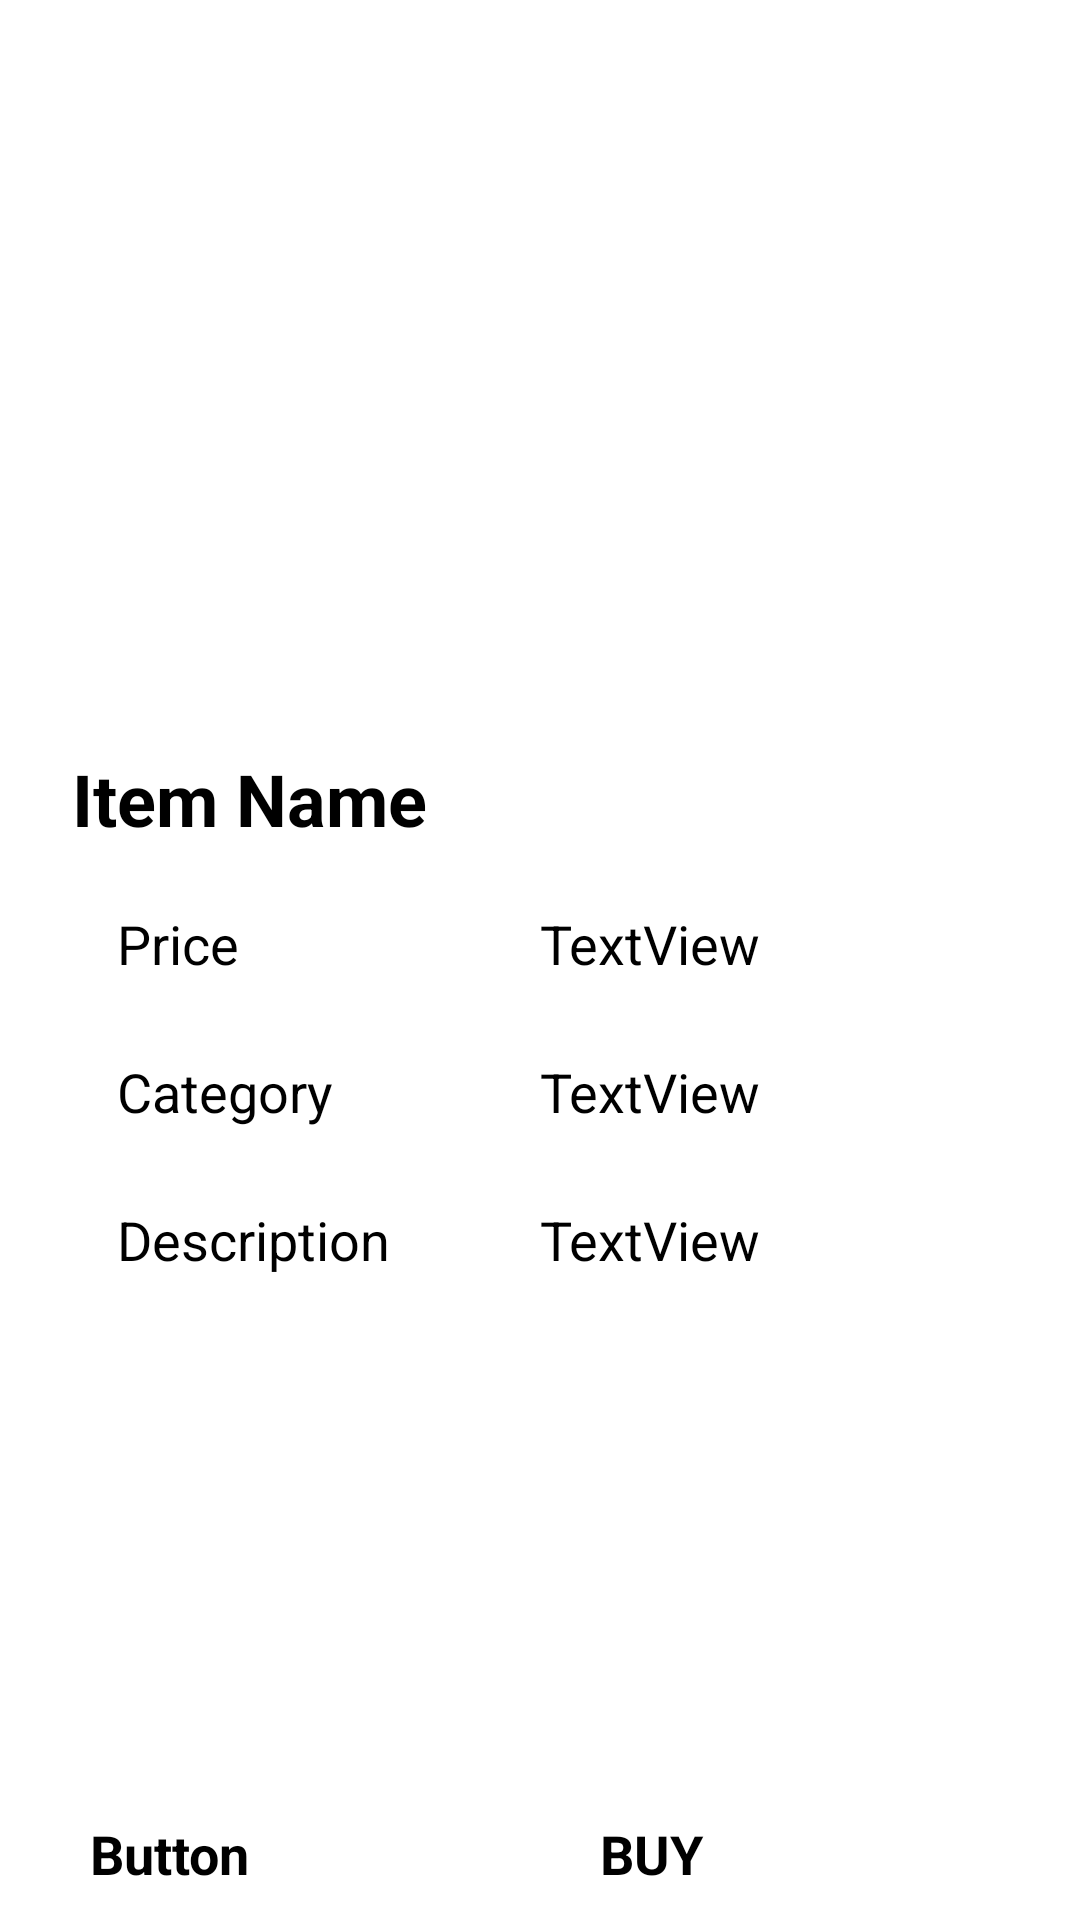

Produce the Android XML layout that renders to this screen, including the resource entries it uses.
<!-- AndroidManifest.xml: application theme Theme.Gifts_of_Love -->
<!-- res/layout/activity_user_single_item_view.xml -->
<?xml version="1.0" encoding="utf-8"?>
<androidx.constraintlayout.widget.ConstraintLayout
    xmlns:android="http://schemas.android.com/apk/res/android"
    xmlns:app="http://schemas.android.com/apk/res-auto"
    xmlns:tools="http://schemas.android.com/tools"
    android:layout_width="match_parent"
    android:layout_height="match_parent"
    android:orientation="horizontal">

    <Button
        android:id="@+id/btnBuy"
        android:layout_width="140dp"
        android:layout_height="wrap_content"
        android:layout_marginRight="10dp"
        android:paddingLeft="20dp"
        android:paddingTop="10dp"
        android:paddingRight="20dp"
        android:paddingBottom="10dp"
        android:text="BUY"
        android:textSize="18sp"
        android:textStyle="bold"
        app:layout_constraintBottom_toBottomOf="parent"
        app:layout_constraintEnd_toEndOf="parent"
        app:layout_constraintStart_toEndOf="@+id/button2" />

    <Button
        android:id="@+id/button2"
        android:layout_width="140dp"
        android:layout_height="wrap_content"
        android:paddingLeft="20dp"
        android:paddingRight="20dp"
        android:paddingTop="10dp"
        android:paddingBottom="10dp"
        android:text="Button"
        android:layout_marginLeft="10dp"
        android:textStyle="bold"
        android:textSize="18sp"
        app:layout_constraintBottom_toBottomOf="parent"
        app:layout_constraintStart_toStartOf="parent" />


    <ScrollView

        android:layout_width="match_parent"
        android:layout_height="match_parent"
        android:onClick="OnClickBuy"
        tools:layout_editor_absoluteX="0dp"
        tools:layout_editor_absoluteY="0dp">

        <androidx.constraintlayout.widget.ConstraintLayout
            android:layout_width="match_parent"
            android:layout_height="wrap_content"
            android:paddingLeft="16dp"
            android:paddingTop="16dp"
            android:paddingRight="16dp"
            android:paddingBottom="100dp"
            tools:context=".InsertItem">

            <ImageView
                android:id="@+id/displayImage"
                android:layout_width="match_parent"
                android:layout_height="210dp"
                android:layout_marginTop="4dp"
                app:layout_constraintEnd_toEndOf="parent"
                app:layout_constraintHorizontal_bias="0.0"
                app:layout_constraintStart_toStartOf="parent"
                app:layout_constraintTop_toTopOf="parent"
                app:srcCompat="@android:drawable/ic_menu_gallery" />

            <TextView
                android:id="@+id/displayItemName"
                android:layout_width="wrap_content"
                android:layout_height="wrap_content"
                android:layout_marginStart="8dp"
                android:layout_marginTop="20dp"
                android:text="@string/txtItemName"
                android:textColor="@color/black"
                android:textSize="24sp"
                android:textStyle="bold"
                app:layout_constraintStart_toStartOf="@+id/displayImage"
                app:layout_constraintTop_toBottomOf="@+id/displayImage" />

            <TextView
                android:id="@+id/textView2"
                android:layout_width="wrap_content"
                android:layout_height="wrap_content"
                android:layout_marginStart="15dp"
                android:layout_marginTop="20dp"
                android:text="@string/txtPrice"
                android:textColor="@android:color/black"
                android:textSize="18sp"
                app:layout_constraintStart_toStartOf="@+id/displayItemName"
                app:layout_constraintTop_toBottomOf="@+id/displayItemName" />

            <TextView
                android:id="@+id/textView3"
                android:layout_width="wrap_content"
                android:layout_height="wrap_content"
                android:layout_marginTop="25dp"
                android:text="@string/txtCategory"
                android:textColor="@android:color/black"
                android:textSize="18sp"
                app:layout_constraintStart_toStartOf="@+id/textView2"
                app:layout_constraintTop_toBottomOf="@+id/textView2" />

            <TextView
                android:id="@+id/textView4"
                android:layout_width="wrap_content"
                android:layout_height="wrap_content"
                android:layout_marginTop="25dp"
                android:text="@string/txtDescription"
                android:textColor="@android:color/black"
                android:textSize="18sp"
                app:layout_constraintStart_toStartOf="@+id/textView3"
                app:layout_constraintTop_toBottomOf="@+id/textView3" />

            <TextView
                android:id="@+id/displayPrice"
                android:layout_width="wrap_content"
                android:layout_height="wrap_content"
                android:layout_marginStart="164dp"
                android:text="TextView"
                android:textSize="18sp"
                app:layout_constraintBaseline_toBaselineOf="@+id/textView2"
                app:layout_constraintStart_toStartOf="parent" />

            <TextView
                android:id="@+id/displayCategory"
                android:layout_width="wrap_content"
                android:layout_height="wrap_content"
                android:text="TextView"
                android:textSize="18sp"
                app:layout_constraintBaseline_toBaselineOf="@+id/textView3"
                app:layout_constraintStart_toStartOf="@+id/displayPrice" />

            <TextView
                android:id="@+id/displayDescription"
                android:layout_width="wrap_content"
                android:layout_height="wrap_content"
                android:layout_marginRight="15dp"
                android:text="TextView"
                android:textSize="18sp"
                app:layout_constraintBaseline_toBaselineOf="@+id/textView4"
                app:layout_constraintStart_toStartOf="@+id/displayCategory" />


        </androidx.constraintlayout.widget.ConstraintLayout>

    </ScrollView>


</androidx.constraintlayout.widget.ConstraintLayout>
<!-- resources referenced by this layout -->
<resources>
  <color name="black">#FF000000</color>
  <string name="txtCategory">Category</string>
  <string name="txtDescription">Description</string>
  <string name="txtItemName">Item Name</string>
  <string name="txtPrice">Price</string>
</resources>
